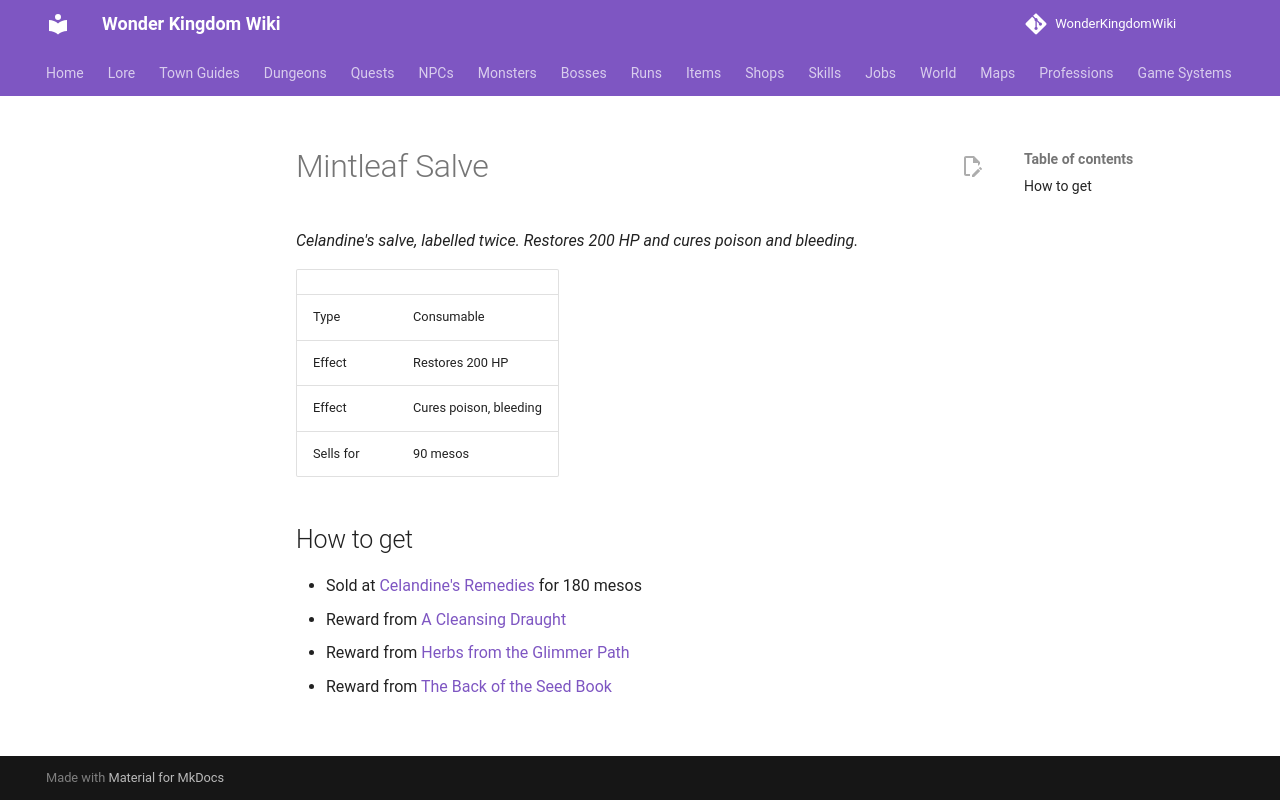

repository: alonohana627/WonderKingdomWiki · page: items/mintleaf_salve/index.html · generator: mkdocs

<!-- Generated by tools/generate.py from GameLib. Do not edit: changes are overwritten. -->

# Mintleaf Salve

*Celandine's salve, labelled twice. Restores 200 HP and cures poison and bleeding.*

|  |  |
|---|---|
| Type | Consumable |
| Effect | Restores 200 HP |
| Effect | Cures poison, bleeding |
| Sells for | 90 mesos |

## How to get

- Sold at [Celandine's Remedies](../shops/celandine_remedies.md) for 180 mesos
- Reward from [A Cleansing Draught](../quests/hesper_cleansing_draught.md)
- Reward from [Herbs from the Glimmer Path](../quests/hesper_glimmer_herbs.md)
- Reward from [The Back of the Seed Book](../quests/hespers_list.md)
